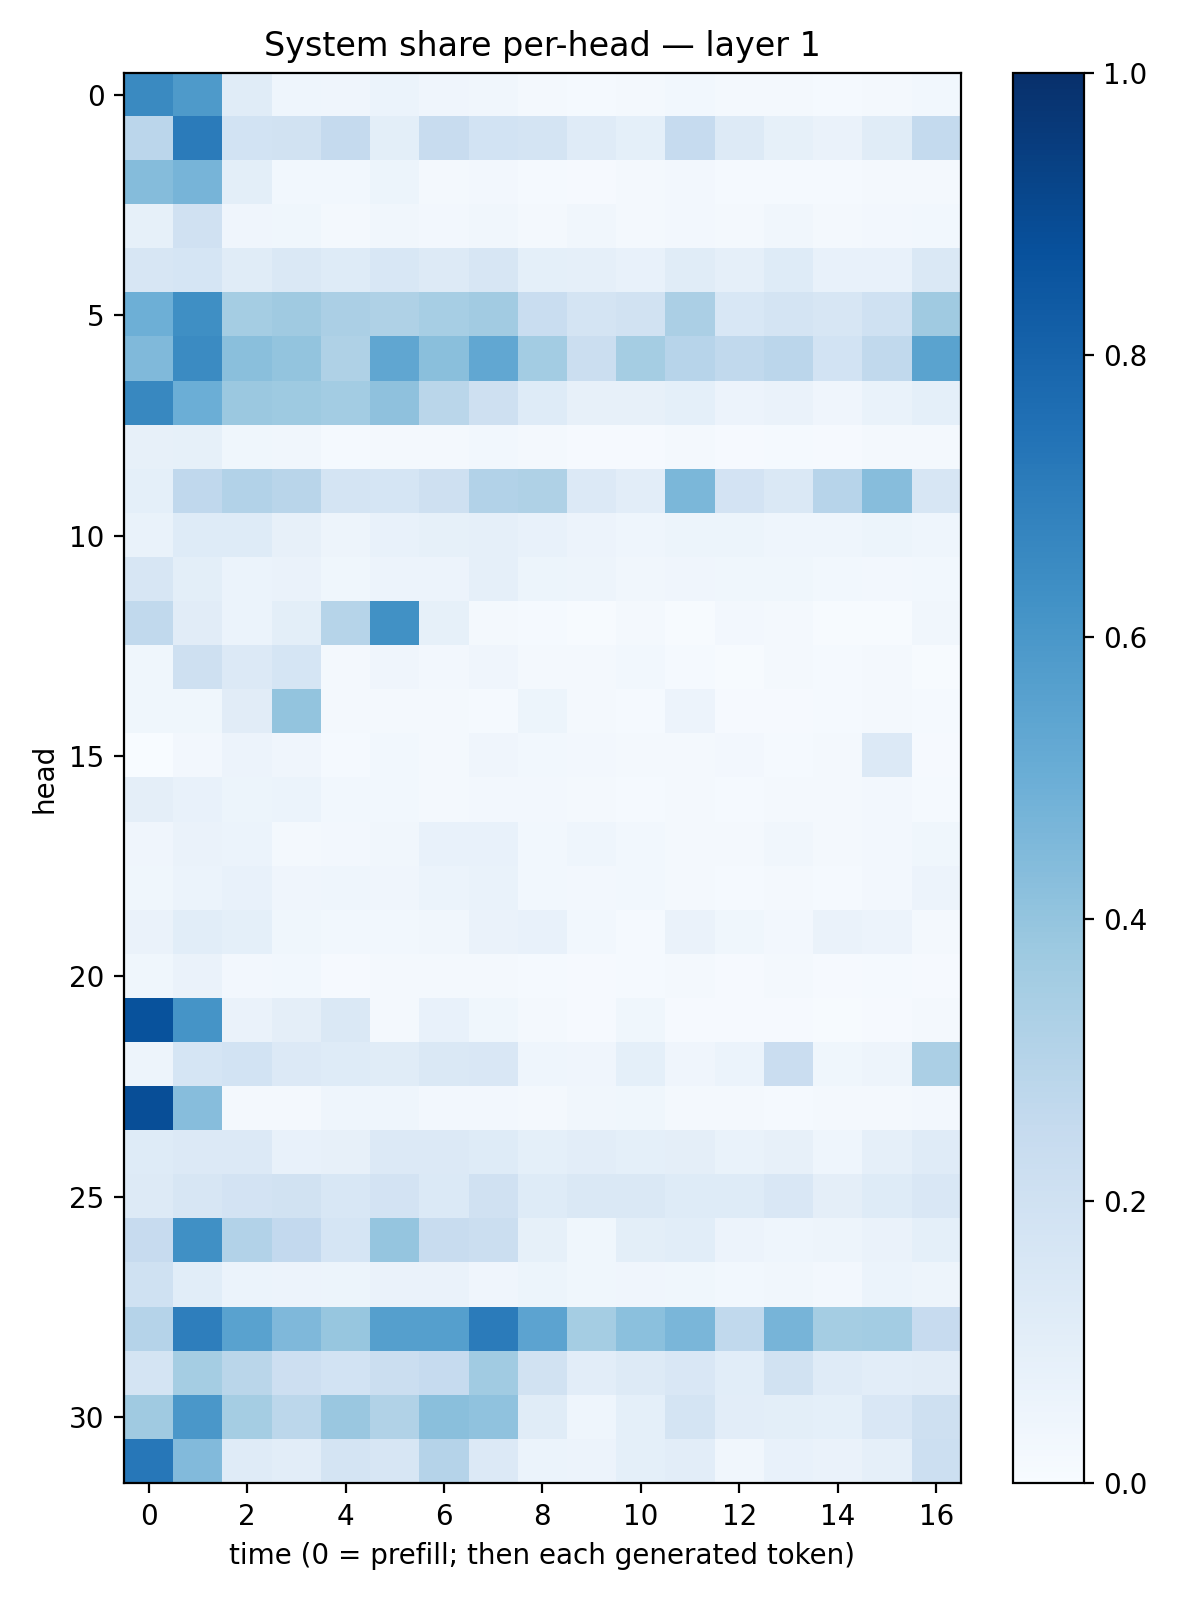

The file beside this chart, header and first rows:
0.65462446, 0.586853, 0.115197346, 0.04483403, 0.04010526, 0.062036257, 0.03985036, 0.034195267, 0.02146047, 0.015145767, 0.020785438, 0.02742172, 0.021673594, 0.0203885, 0.014459699, 0.01867997, 0.028768273
0.2821, 0.7089, 0.1864, 0.1896, 0.2504, 0.1014, 0.2391, 0.1865, 0.176, 0.1178, 0.09273, 0.2483, 0.1293, 0.08531, 0.06271, 0.1148, 0.2557
0.4369, 0.4717, 0.09849, 0.02978, 0.02844, 0.05273, 0.02174, 0.02474, 0.01234, 0.00955, 0.01616, 0.02634, 0.01553, 0.01488, 0.01383, 0.01646, 0.01742
0.08244, 0.1957, 0.04198, 0.03881, 0.01905, 0.03232, 0.02669, 0.03376, 0.02107, 0.03197, 0.01958, 0.0238, 0.01762, 0.0342, 0.01712, 0.02602, 0.02903
0.1575, 0.171, 0.1136, 0.1471, 0.1241, 0.1535, 0.1263, 0.1586, 0.09294, 0.08856, 0.07567, 0.1153, 0.08898, 0.1219, 0.0739, 0.07464, 0.1435
0.4926, 0.6334, 0.3531, 0.3687, 0.3356, 0.322, 0.3469, 0.361, 0.231, 0.1788, 0.1936, 0.3335, 0.1552, 0.1757, 0.1608, 0.1992, 0.3708
0.4463, 0.6506, 0.4256, 0.3988, 0.3216, 0.5329, 0.4221, 0.5304, 0.3587, 0.2228, 0.3545, 0.2949, 0.2624, 0.2837, 0.1852, 0.2638, 0.5504
0.6611, 0.4983, 0.3827, 0.3724, 0.3561, 0.4122, 0.2883, 0.2071, 0.1246, 0.0785, 0.08149, 0.09295, 0.05521, 0.06386, 0.04034, 0.06834, 0.09369
0.08176, 0.08583, 0.03712, 0.03452, 0.01216, 0.02036, 0.01619, 0.02988, 0.01879, 0.01025, 0.01082, 0.01738, 0.008528, 0.0142, 0.01117, 0.01823, 0.01728
0.0919, 0.2674, 0.3125, 0.2917, 0.1781, 0.1689, 0.2096, 0.3125, 0.3207, 0.1353, 0.1053, 0.4582, 0.1823, 0.1428, 0.2934, 0.4316, 0.1614
0.06748, 0.124, 0.1239, 0.07826, 0.04929, 0.07097, 0.08228, 0.08921, 0.07378, 0.05803, 0.04356, 0.05296, 0.05227, 0.04368, 0.04682, 0.05115, 0.04444
0.1564, 0.09868, 0.05866, 0.0657, 0.03836, 0.05647, 0.05775, 0.08675, 0.0539, 0.04996, 0.03126, 0.04267, 0.03796, 0.03796, 0.02992, 0.02642, 0.0298
0.2641, 0.1123, 0.06128, 0.1005, 0.2982, 0.6258, 0.08449, 0.02324, 0.01338, 0.004824, 0.01683, 0.006122, 0.02618, 0.02034, 0.004105, 0.004998, 0.03296
0.03823, 0.2067, 0.1336, 0.1708, 0.02023, 0.04235, 0.02426, 0.04013, 0.01803, 0.02342, 0.02881, 0.01329, 0.005891, 0.02175, 0.01294, 0.01771, 0.006063
0.03758, 0.03588, 0.1104, 0.3998, 0.02062, 0.01593, 0.01758, 0.01175, 0.05316, 0.01648, 0.01326, 0.05622, 0.009512, 0.009981, 0.01272, 0.01913, 0.0156
0.00278, 0.02523, 0.05732, 0.03982, 0.01235, 0.02969, 0.01769, 0.04077, 0.02788, 0.02536, 0.01918, 0.01787, 0.02602, 0.01483, 0.01783, 0.136, 0.008049
0.09413, 0.07048, 0.0509, 0.06208, 0.02868, 0.0283, 0.01756, 0.02369, 0.02523, 0.02265, 0.0124, 0.02163, 0.01494, 0.02108, 0.01639, 0.02607, 0.0139
0.0395, 0.06621, 0.06127, 0.0173, 0.02487, 0.03472, 0.07578, 0.07111, 0.02759, 0.04471, 0.03011, 0.022, 0.02188, 0.03255, 0.02272, 0.02479, 0.03773
0.03611, 0.06219, 0.07763, 0.0405, 0.04684, 0.04059, 0.06166, 0.0682, 0.02985, 0.02487, 0.02954, 0.01952, 0.01326, 0.01751, 0.01335, 0.02468, 0.05606
0.06379, 0.1091, 0.0932, 0.03598, 0.02823, 0.02861, 0.03282, 0.06352, 0.07184, 0.03093, 0.01531, 0.06329, 0.03657, 0.02476, 0.06596, 0.0554, 0.01734
0.03838, 0.06539, 0.02723, 0.02882, 0.01137, 0.02294, 0.02002, 0.01715, 0.01257, 0.009628, 0.01379, 0.01723, 0.008814, 0.01792, 0.009854, 0.01317, 0.008462
0.8683, 0.6152, 0.0625, 0.09708, 0.1412, 0.02059, 0.07633, 0.03898, 0.02111, 0.01033, 0.03598, 0.01016, 0.007828, 0.008149, 0.007413, 0.008903, 0.0221
0.0469, 0.1695, 0.1843, 0.1361, 0.1218, 0.115, 0.1421, 0.1509, 0.0453, 0.04062, 0.09365, 0.0429, 0.05982, 0.2278, 0.03691, 0.04975, 0.334
0.8855, 0.4334, 0.01969, 0.01927, 0.04345, 0.04654, 0.02691, 0.02448, 0.01789, 0.03147, 0.03677, 0.01771, 0.01888, 0.01252, 0.01879, 0.01956, 0.02731
0.1211, 0.1342, 0.1366, 0.07071, 0.08056, 0.1342, 0.1357, 0.125, 0.09048, 0.1026, 0.09275, 0.09584, 0.06817, 0.07964, 0.04339, 0.08874, 0.1187
0.1265, 0.1578, 0.1816, 0.1909, 0.153, 0.1835, 0.1376, 0.1957, 0.1216, 0.1429, 0.1451, 0.1236, 0.1249, 0.1497, 0.097, 0.1237, 0.1488
0.2458, 0.6293, 0.3088, 0.259, 0.17, 0.3961, 0.2387, 0.2205, 0.08429, 0.03884, 0.1011, 0.1055, 0.05678, 0.0435, 0.04741, 0.06516, 0.09067
0.2021, 0.1078, 0.06157, 0.05829, 0.05393, 0.06335, 0.06337, 0.04197, 0.05101, 0.03622, 0.04147, 0.03593, 0.02849, 0.03499, 0.0248, 0.05915, 0.04918
0.301, 0.6955, 0.5523, 0.4518, 0.3906, 0.566, 0.5634, 0.7098, 0.5455, 0.3541, 0.4193, 0.4639, 0.2641, 0.4706, 0.3538, 0.3589, 0.2457
0.1768, 0.3549, 0.2888, 0.213, 0.1858, 0.2192, 0.2487, 0.3638, 0.1921, 0.1024, 0.1317, 0.1514, 0.1083, 0.191, 0.1188, 0.1049, 0.11
0.3699, 0.5984, 0.3526, 0.2797, 0.3855, 0.3135, 0.4251, 0.4068, 0.1155, 0.04454, 0.09293, 0.1733, 0.1027, 0.1007, 0.09167, 0.1513, 0.2057
0.7234, 0.442, 0.1174, 0.1039, 0.1779, 0.1581, 0.303, 0.1367, 0.06235, 0.05472, 0.09023, 0.1046, 0.0346, 0.07476, 0.06548, 0.08768, 0.2151
